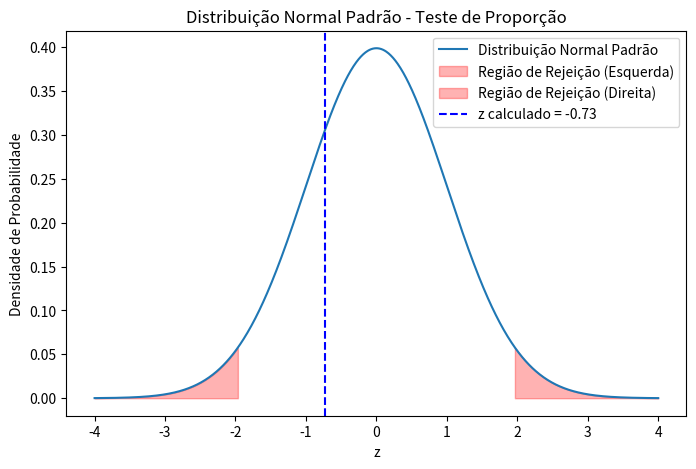

This chart was generated by the following Python code: (Note: this script raises an exception after producing the figure.)
import numpy as np
import matplotlib.pyplot as plt
from scipy.stats import norm

n = 68
p = float(31/n)
p0 = 0.5

z = (p - p0)/(((p0*(1 - p0))/n)**0.5)

# Exemplo: z calculado
alpha = 0.05

# Valores para x
x = np.linspace(-4, 4, 1000)
y = norm.pdf(x, 0, 1)

plt.figure(figsize=(8,5))
plt.plot(x, y, label='Distribuição Normal Padrão')

# Região crítica (para teste bicaudal)
z_critico = norm.ppf(1 - alpha/2)

plt.fill_between(x, y, where=(x <= -z_critico), color='red', alpha=0.3, label='Região de Rejeição (Esquerda)')
plt.fill_between(x, y, where=(x >= z_critico), color='red', alpha=0.3, label='Região de Rejeição (Direita)')

# Marcando o z calculado
plt.axvline(z, color='blue', linestyle='--', label=f'z calculado = {z:.2f}')

plt.title('Distribuição Normal Padrão - Teste de Proporção')
plt.xlabel('z')
plt.ylabel('Densidade de Probabilidade')
plt.legend()

# Salva a figura em um arquivo sem mostrar na saída
plt.savefig('graficos/teste_proporcao.png', dpi=300, bbox_inches='tight')
plt.close()  # Fecha a figura para liberar memória